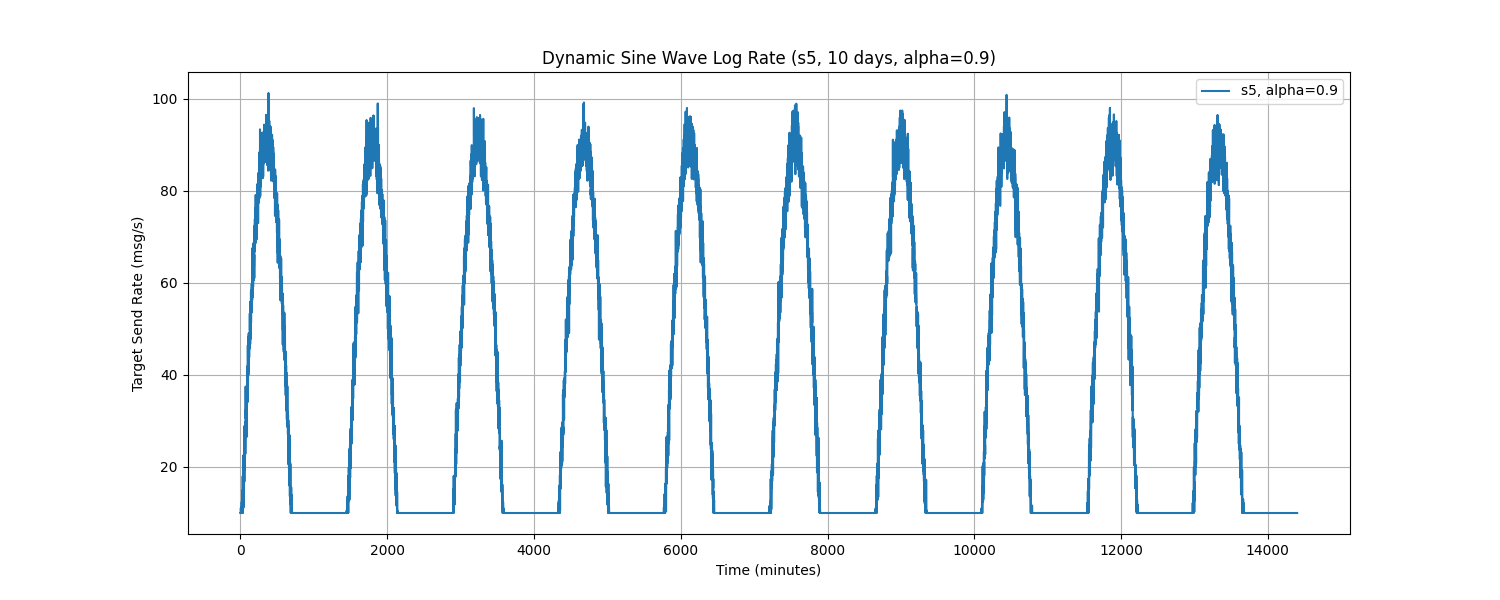

Data behind this chart, as committed beside it:
Time, target_send_rate
0.0, 10.0
1.0, 10.0
2.0, 10.0
3.0, 10.0
4.0, 10.0
5.0, 10.0
6.0, 10.0
7.0, 11.1
8.0, 10.0
9.0, 10.0
10.0, 10.0
11.0, 10.0
12.0, 10.0
13.0, 10.0
14.0, 10.0
15.0, 10.0
16.0, 10.91
17.0, 10.0
18.0, 12.4
19.0, 10.0
20.0, 10.0
21.0, 11.44
22.0, 10.0
23.0, 10.0
24.0, 11.64
25.0, 10.0
26.0, 10.0
27.0, 10.04
28.0, 14.28
29.0, 14.94
30.0, 10.48
31.0, 10.0
32.0, 17.99
33.0, 16.91
34.0, 14.41
35.0, 10.09
36.0, 13.1
37.0, 20.63
38.0, 16.7
39.0, 22.5
40.0, 17.84
41.0, 18.44
42.0, 17.36
43.0, 11.18
44.0, 12.56
45.0, 16.3
46.0, 21.75
47.0, 17.79
48.0, 20.97
49.0, 14.37
50.0, 22.94
51.0, 24.05
52.0, 22.24
53.0, 19.23
54.0, 28.88
55.0, 16.8
56.0, 22.61
57.0, 21.49
58.0, 23.06
59.0, 25.77
... 14,340 more rows
